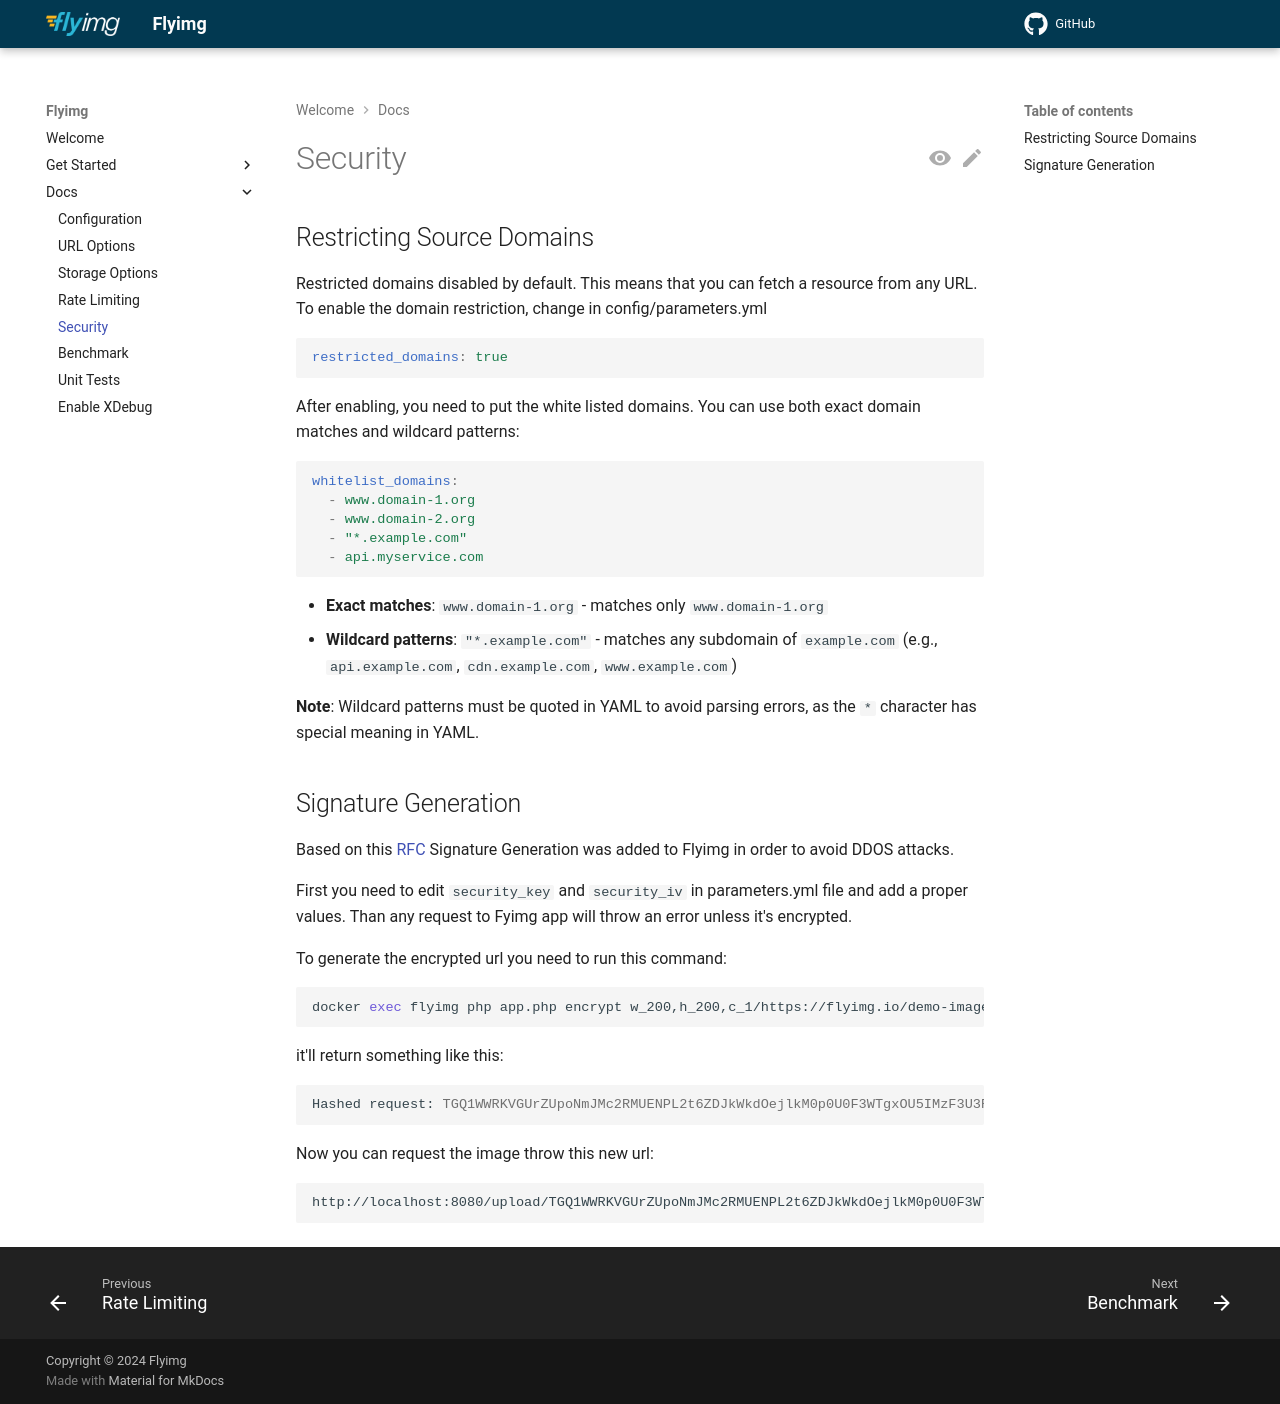

repository: eyevinn-osaas/flyimg · page: security/index.html · generator: mkdocs

## Restricting Source Domains

Restricted domains disabled by default. This means that you can fetch a resource from any URL. To enable the domain restriction, change in config/parameters.yml

```yml
restricted_domains: true
```

After enabling, you need to put the white listed domains. You can use both exact domain matches and wildcard patterns:

```yml
whitelist_domains:
  - www.domain-1.org
  - www.domain-2.org
  - "*.example.com"
  - api.myservice.com
```

- **Exact matches**: `www.domain-1.org` - matches only `www.domain-1.org`
- **Wildcard patterns**: `"*.example.com"` - matches any subdomain of `example.com` (e.g., `api.example.com`, `cdn.example.com`, `www.example.com`)

**Note**: Wildcard patterns must be quoted in YAML to avoid parsing errors, as the `*` character has special meaning in YAML.

## Signature Generation

Based on this [RFC](https://github.com/flyimg/flyimg/issues/96) Signature Generation was added to Flyimg in order to avoid DDOS attacks.

First you need to edit `security_key` and `security_iv` in parameters.yml file and add a proper values.
Than any request to Fyimg app will throw an error unless it's encrypted.

To generate the encrypted url you need to run this command:

```sh
docker exec flyimg php app.php encrypt w_200,h_200,c_1/https://flyimg.io/demo-images/Citroen-DS.jpg
```

it'll return something like this:

```sh
Hashed request: TGQ1WWRKVGUrZUpoNmJMc2RMUENPL2t6ZDJkWkdOejlkM0p0U0F3WTgxOU5IMzF3U3R0d2V4b3dqbG52cFRTSFZDcmhrY1JnaGZYOHJ3V0NpZDNNRmc9PQ==
```

Now you can request the image throw this new url:

```html
http://localhost:8080/upload/TGQ1WWRKVGUrZUpoNmJMc2RMUENPL2t6ZDJkWkdOejlkM0p0U0F3WTgxOU5IMzF3U3R0d2V4b3dqbG52cFRTSFZDcmhrY1JnaGZYOHJ3V0NpZDNNRmc9PQ==
```
